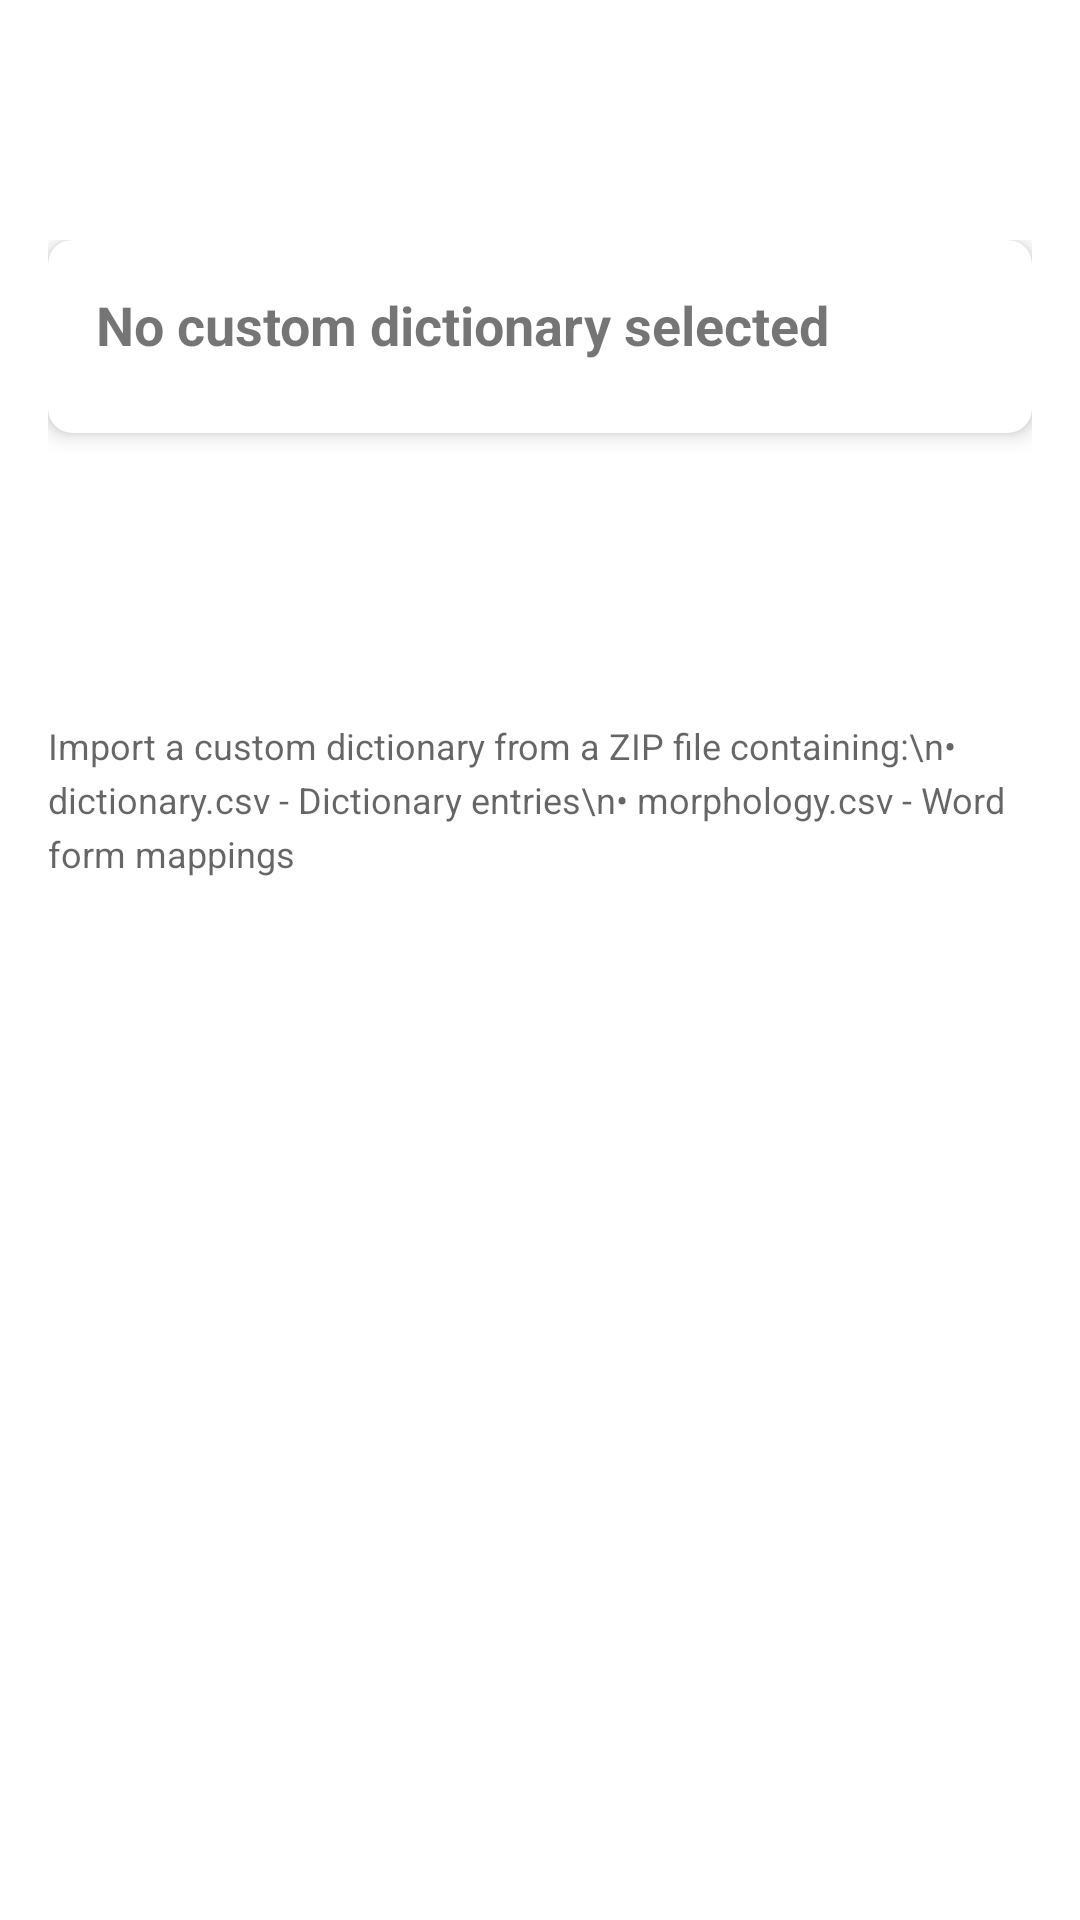

This screen was rendered from an Android layout file. Write that file and the resources it references.
<!-- AndroidManifest.xml: application theme Theme.ClassicsViewer -->
<!-- res/layout/activity_user_dictionary_import.xml -->
<?xml version="1.0" encoding="utf-8"?>
<FrameLayout xmlns:android="http://schemas.android.com/apk/res/android"
    xmlns:app="http://schemas.android.com/apk/res-auto"
    android:layout_width="match_parent"
    android:layout_height="match_parent">

<ScrollView
    android:layout_width="match_parent"
    android:layout_height="match_parent"
    android:fillViewport="true">

<LinearLayout
    android:layout_width="match_parent"
    android:layout_height="wrap_content"
    android:orientation="vertical"
    android:paddingTop="80dp"
    android:paddingBottom="16dp"
    android:paddingLeft="16dp"
    android:paddingRight="16dp">

    <androidx.cardview.widget.CardView
        android:layout_width="match_parent"
        android:layout_height="wrap_content"
        android:layout_marginBottom="16dp"
        app:cardElevation="4dp"
        app:cardCornerRadius="8dp">

        <LinearLayout
            android:layout_width="match_parent"
            android:layout_height="wrap_content"
            android:orientation="vertical"
            android:padding="16dp">

            <TextView
                android:id="@+id/statusText"
                android:layout_width="match_parent"
                android:layout_height="wrap_content"
                android:text="No custom dictionary selected"
                android:textSize="18sp"
                android:textStyle="bold"
                android:layout_marginBottom="8dp" />

            <TextView
                android:id="@+id/dictionaryInfoText"
                android:layout_width="match_parent"
                android:layout_height="wrap_content"
                android:textSize="14sp"
                android:visibility="gone"
                android:lineSpacingExtra="4dp" />

        </LinearLayout>

    </androidx.cardview.widget.CardView>

    <Button
        android:id="@+id/selectDictionaryButton"
        android:layout_width="match_parent"
        android:layout_height="wrap_content"
        android:text="Select Dictionary ZIP"
        android:textAllCaps="false"
        android:layout_marginBottom="8dp"
        style="@style/Widget.MaterialComponents.Button" />

    <Button
        android:id="@+id/switchDictionaryButton"
        android:layout_width="match_parent"
        android:layout_height="wrap_content"
        android:text="Switch Dictionary"
        android:textAllCaps="false"
        android:visibility="gone"
        android:layout_marginBottom="8dp"
        style="@style/Widget.MaterialComponents.Button.TextButton" />

    <Button
        android:id="@+id/removeDictionaryButton"
        android:layout_width="match_parent"
        android:layout_height="wrap_content"
        android:text="Remove Dictionary"
        android:textAllCaps="false"
        android:visibility="gone"
        style="@style/Widget.MaterialComponents.Button.OutlinedButton" />

    <ProgressBar
        android:id="@+id/progressBar"
        style="@android:style/Widget.ProgressBar.Horizontal"
        android:layout_width="match_parent"
        android:layout_height="wrap_content"
        android:layout_gravity="center_horizontal"
        android:layout_marginTop="16dp"
        android:max="100"
        android:progress="0"
        android:visibility="gone" />

    <TextView
        android:layout_width="match_parent"
        android:layout_height="wrap_content"
        android:layout_marginTop="24dp"
        android:text="Import a custom dictionary from a ZIP file containing:\n• dictionary.csv - Dictionary entries\n• morphology.csv - Word form mappings"
        android:textSize="12sp"
        android:textColor="?android:attr/textColorSecondary"
        android:lineSpacingExtra="4dp" />

</LinearLayout>

</ScrollView>

</FrameLayout>
<!-- resources referenced by this layout -->
<resources>
  <style name="Theme.ClassicsViewer" parent="Theme.MaterialComponents.DayNight.DarkActionBar">
          <item name="colorPrimary">@color/purple_500</item>
          <item name="colorPrimaryVariant">@color/purple_700</item>
          <item name="colorOnPrimary">@color/white</item>
          <item name="colorSecondary">@color/teal_200</item>
          <item name="colorSecondaryVariant">@color/teal_700</item>
          <item name="colorOnSecondary">@color/black</item>
          <item name="materialAlertDialogTheme">@style/CustomAlertDialog</item>
      </style>
  <style name="CustomAlertDialog" parent="ThemeOverlay.MaterialComponents.MaterialAlertDialog">
          <item name="buttonBarPositiveButtonStyle">@style/PositiveButtonStyle</item>
          <item name="buttonBarNegativeButtonStyle">@style/NegativeButtonStyle</item>
      </style>
  <style name="PositiveButtonStyle" parent="Widget.MaterialComponents.Button.TextButton.Dialog">
          <item name="android:textColor">#FFFFFF</item>
      </style>
  <style name="NegativeButtonStyle" parent="Widget.MaterialComponents.Button.TextButton.Dialog">
          <item name="android:textColor">#FFFFFF</item>
      </style>
  <!-- not gathered from this repository: default colours our renderer supplied (Android Studio template values) -->
  <color name="purple_500">#FF6200EE</color>
  <color name="purple_700">#FF3700B3</color>
  <color name="teal_200">#FF03DAC5</color>
  <color name="teal_700">#FF018786</color>
  <color name="black">#FF000000</color>
  <color name="white">#FFFFFFFF</color>
</resources>
